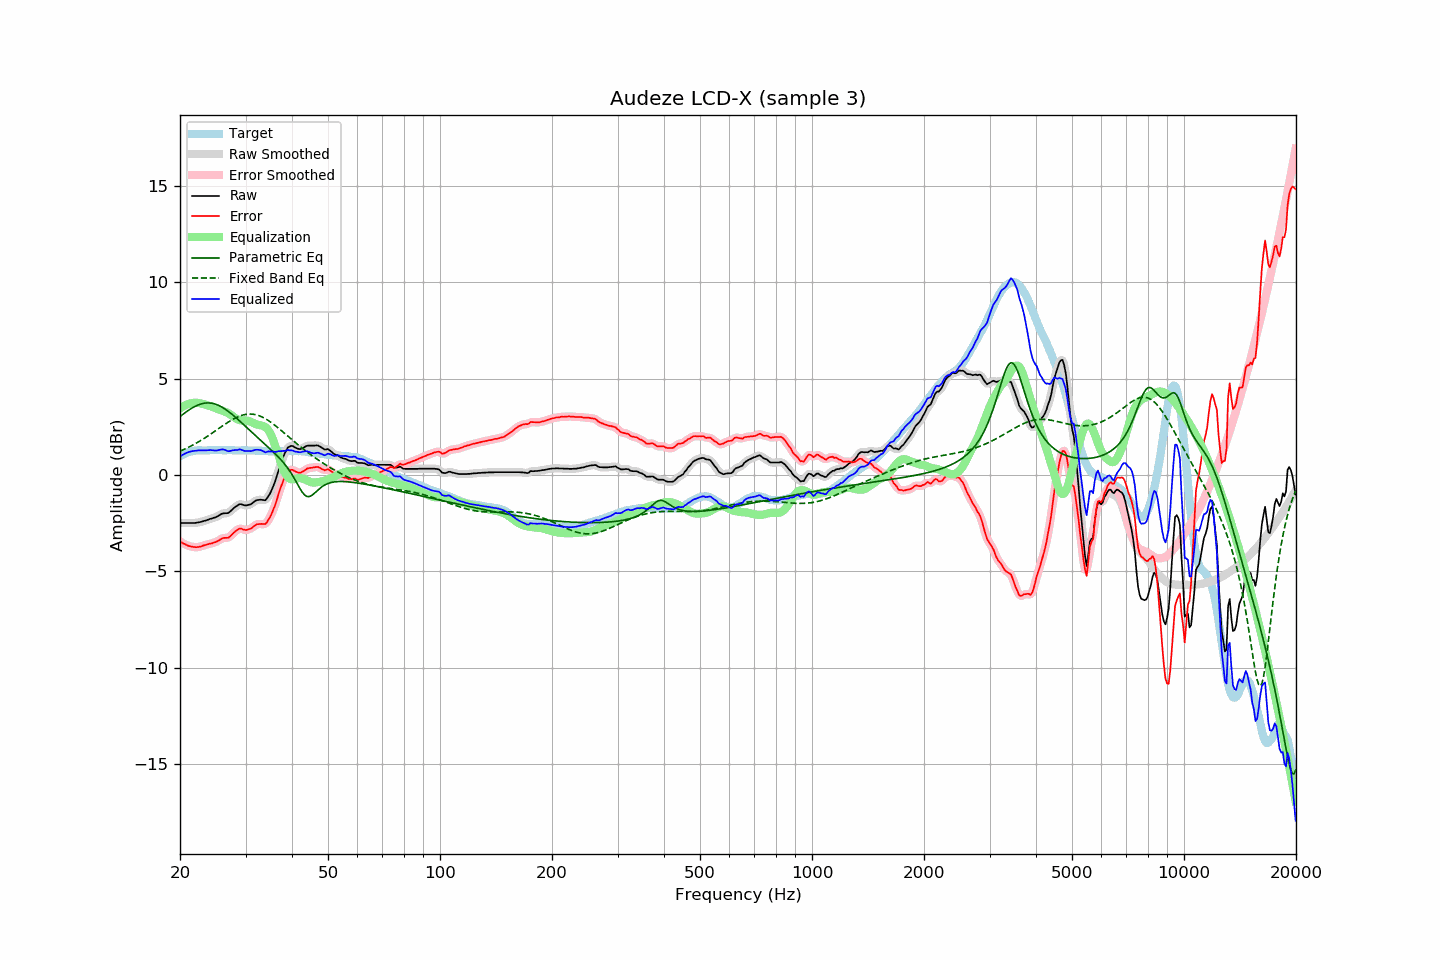

The table this chart was drawn from, first rows:
frequency, raw, error, smoothed, error_smoothed, equalization, parametric_eq, fixed_band_eq, equalized_raw, equalized_smoothed, target
20.00, -2.50, -3.46, -2.50, -3.46, 3.45, 3.02, 1.23, 0.95, 0.95, 0.96
20.20, -2.50, -3.51, -2.50, -3.51, 3.51, 3.09, 1.27, 1.01, 1.01, 1.01
20.40, -2.50, -3.56, -2.50, -3.55, 3.56, 3.16, 1.31, 1.06, 1.06, 1.06
20.61, -2.50, -3.59, -2.50, -3.60, 3.60, 3.22, 1.34, 1.10, 1.10, 1.09
20.81, -2.50, -3.64, -2.50, -3.64, 3.64, 3.28, 1.38, 1.14, 1.14, 1.14
21.02, -2.50, -3.68, -2.50, -3.67, 3.67, 3.34, 1.42, 1.18, 1.18, 1.18
21.23, -2.50, -3.70, -2.50, -3.70, 3.70, 3.39, 1.46, 1.20, 1.20, 1.20
21.44, -2.50, -3.72, -2.50, -3.72, 3.72, 3.45, 1.51, 1.22, 1.22, 1.22
21.66, -2.50, -3.74, -2.50, -3.73, 3.74, 3.50, 1.55, 1.24, 1.24, 1.24
21.87, -2.50, -3.75, -2.49, -3.75, 3.74, 3.54, 1.60, 1.25, 1.25, 1.25
22.09, -2.49, -3.76, -2.49, -3.75, 3.75, 3.58, 1.64, 1.26, 1.26, 1.27
22.31, -2.47, -3.74, -2.47, -3.75, 3.74, 3.62, 1.69, 1.27, 1.27, 1.28
22.54, -2.46, -3.73, -2.46, -3.73, 3.73, 3.65, 1.74, 1.27, 1.27, 1.28
22.76, -2.44, -3.71, -2.44, -3.71, 3.71, 3.68, 1.79, 1.27, 1.27, 1.28
22.99, -2.42, -3.68, -2.42, -3.68, 3.69, 3.70, 1.84, 1.27, 1.27, 1.27
23.22, -2.39, -3.65, -2.39, -3.66, 3.67, 3.72, 1.89, 1.28, 1.27, 1.27
23.45, -2.37, -3.63, -2.37, -3.63, 3.64, 3.73, 1.95, 1.27, 1.28, 1.27
23.69, -2.34, -3.61, -2.34, -3.61, 3.62, 3.74, 2.00, 1.28, 1.28, 1.28
23.92, -2.31, -3.58, -2.31, -3.59, 3.59, 3.74, 2.06, 1.28, 1.28, 1.27
24.16, -2.28, -3.56, -2.28, -3.56, 3.57, 3.73, 2.11, 1.29, 1.29, 1.28
24.40, -2.26, -3.55, -2.26, -3.54, 3.54, 3.72, 2.17, 1.28, 1.28, 1.29
24.65, -2.23, -3.51, -2.23, -3.52, 3.51, 3.70, 2.23, 1.28, 1.28, 1.28
24.89, -2.21, -3.49, -2.20, -3.49, 3.47, 3.67, 2.29, 1.26, 1.27, 1.28
25.14, -2.17, -3.45, -2.16, -3.45, 3.44, 3.64, 2.34, 1.27, 1.27, 1.28
25.39, -2.12, -3.41, -2.12, -3.41, 3.40, 3.61, 2.40, 1.29, 1.29, 1.29
25.65, -2.07, -3.36, -2.07, -3.35, 3.37, 3.57, 2.46, 1.30, 1.31, 1.29
25.91, -2.02, -3.30, -2.03, -3.31, 3.34, 3.52, 2.52, 1.33, 1.32, 1.28
26.16, -2.00, -3.28, -2.00, -3.28, 3.32, 3.47, 2.58, 1.32, 1.32, 1.28
26.43, -1.99, -3.27, -1.99, -3.27, 3.28, 3.42, 2.63, 1.30, 1.29, 1.28
26.69, -1.99, -3.27, -1.99, -3.27, 3.25, 3.36, 2.69, 1.26, 1.26, 1.28
26.96, -1.98, -3.27, -1.96, -3.25, 3.21, 3.30, 2.74, 1.23, 1.24, 1.29
27.23, -1.92, -3.21, -1.91, -3.20, 3.16, 3.24, 2.79, 1.24, 1.24, 1.29
27.50, -1.84, -3.13, -1.84, -3.13, 3.10, 3.17, 2.84, 1.26, 1.26, 1.29
27.77, -1.76, -3.03, -1.76, -3.04, 3.04, 3.10, 2.89, 1.28, 1.28, 1.28
28.05, -1.69, -2.96, -1.69, -2.96, 2.98, 3.03, 2.94, 1.29, 1.29, 1.28
28.33, -1.63, -2.89, -1.62, -2.89, 2.92, 2.96, 2.98, 1.29, 1.30, 1.26
28.62, -1.58, -2.84, -1.57, -2.83, 2.87, 2.88, 3.02, 1.30, 1.31, 1.26
28.90, -1.52, -2.79, -1.53, -2.80, 2.84, 2.81, 3.05, 1.33, 1.31, 1.27
29.19, -1.52, -2.78, -1.53, -2.80, 2.83, 2.73, 3.08, 1.31, 1.30, 1.26
29.48, -1.55, -2.83, -1.54, -2.82, 2.82, 2.65, 3.11, 1.28, 1.28, 1.28
29.78, -1.58, -2.85, -1.57, -2.85, 2.82, 2.58, 3.13, 1.25, 1.25, 1.27
30.08, -1.59, -2.87, -1.58, -2.85, 2.82, 2.50, 3.14, 1.23, 1.24, 1.28
30.38, -1.57, -2.84, -1.57, -2.84, 2.81, 2.42, 3.15, 1.24, 1.24, 1.27
30.68, -1.55, -2.81, -1.55, -2.82, 2.79, 2.34, 3.16, 1.24, 1.24, 1.27
30.99, -1.53, -2.79, -1.52, -2.78, 2.76, 2.27, 3.16, 1.23, 1.24, 1.27
31.30, -1.47, -2.73, -1.46, -2.73, 2.72, 2.19, 3.15, 1.25, 1.26, 1.26
31.61, -1.40, -2.66, -1.40, -2.66, 2.68, 2.11, 3.14, 1.28, 1.28, 1.26
31.93, -1.34, -2.60, -1.35, -2.61, 2.64, 2.03, 3.13, 1.30, 1.30, 1.26
32.24, -1.31, -2.56, -1.31, -2.57, 2.61, 1.96, 3.11, 1.31, 1.31, 1.25
32.57, -1.30, -2.56, -1.29, -2.55, 2.60, 1.88, 3.08, 1.30, 1.30, 1.26
32.89, -1.29, -2.55, -1.29, -2.55, 2.58, 1.80, 3.05, 1.29, 1.29, 1.26
33.22, -1.30, -2.54, -1.31, -2.56, 2.56, 1.73, 3.01, 1.26, 1.25, 1.25
33.55, -1.31, -2.55, -1.31, -2.56, 2.53, 1.65, 2.97, 1.22, 1.22, 1.24
33.89, -1.32, -2.55, -1.29, -2.53, 2.49, 1.58, 2.92, 1.17, 1.20, 1.23
34.23, -1.23, -2.47, -1.23, -2.46, 2.42, 1.50, 2.87, 1.19, 1.19, 1.24
34.57, -1.10, -2.33, -1.11, -2.35, 2.32, 1.42, 2.82, 1.22, 1.20, 1.23
34.92, -0.97, -2.20, -0.96, -2.19, 2.18, 1.35, 2.76, 1.21, 1.22, 1.23
35.27, -0.79, -2.02, -0.79, -2.02, 2.01, 1.27, 2.70, 1.22, 1.22, 1.23
35.62, -0.59, -1.81, -0.60, -1.82, 1.80, 1.19, 2.64, 1.21, 1.21, 1.22
35.97, -0.38, -1.61, -0.37, -1.60, 1.57, 1.11, 2.58, 1.19, 1.20, 1.22
... 635 more rows
